Image classification data set "car-view-cls" (zakuangyong/yolov11-view-cls-train on GitHub). Class labels (8): back, back left side 45 degrees, back right side 45 degrees, front, front left side 45 degrees, front right side 45 degrees, left side, right side.

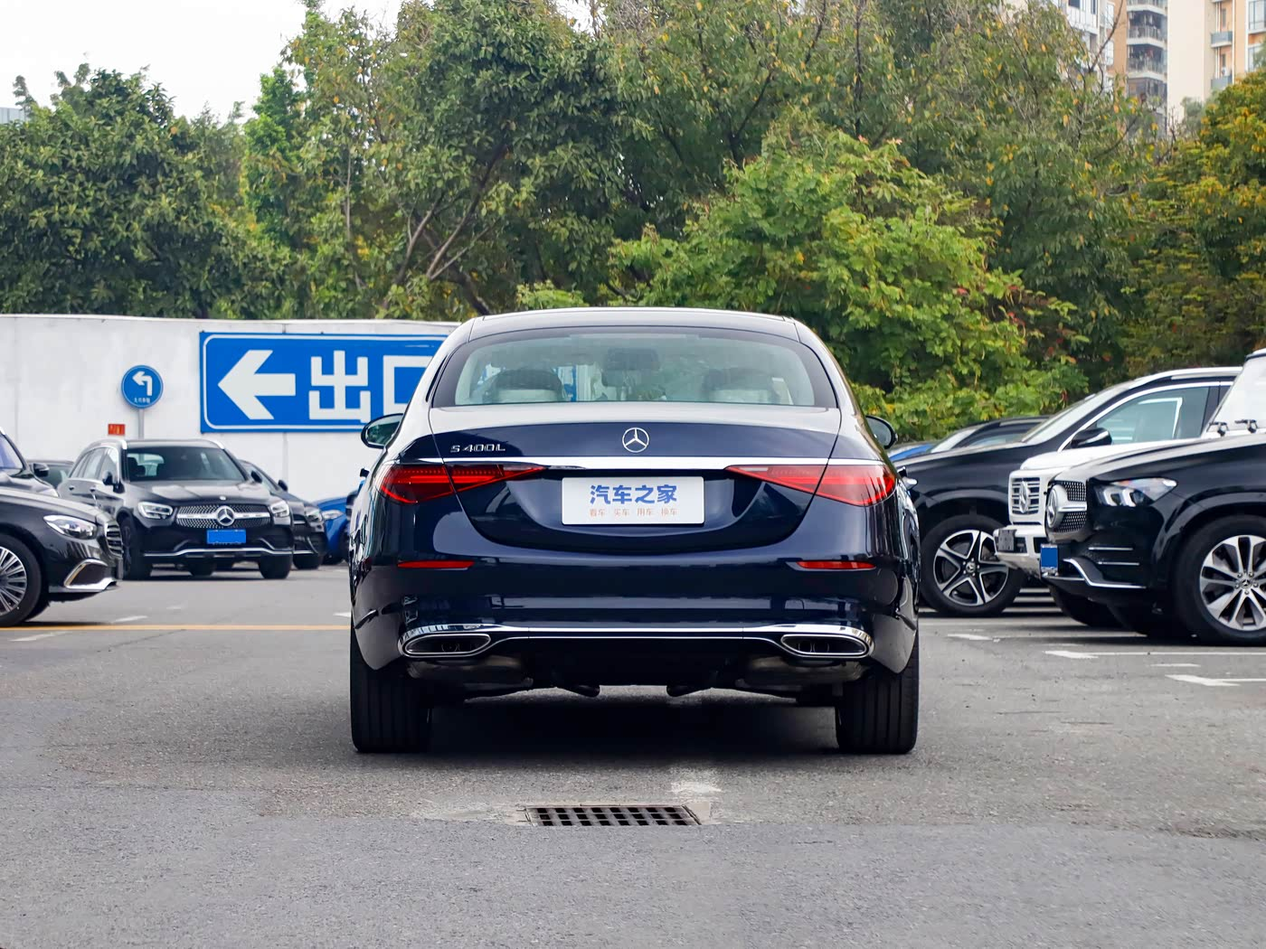
Label: back

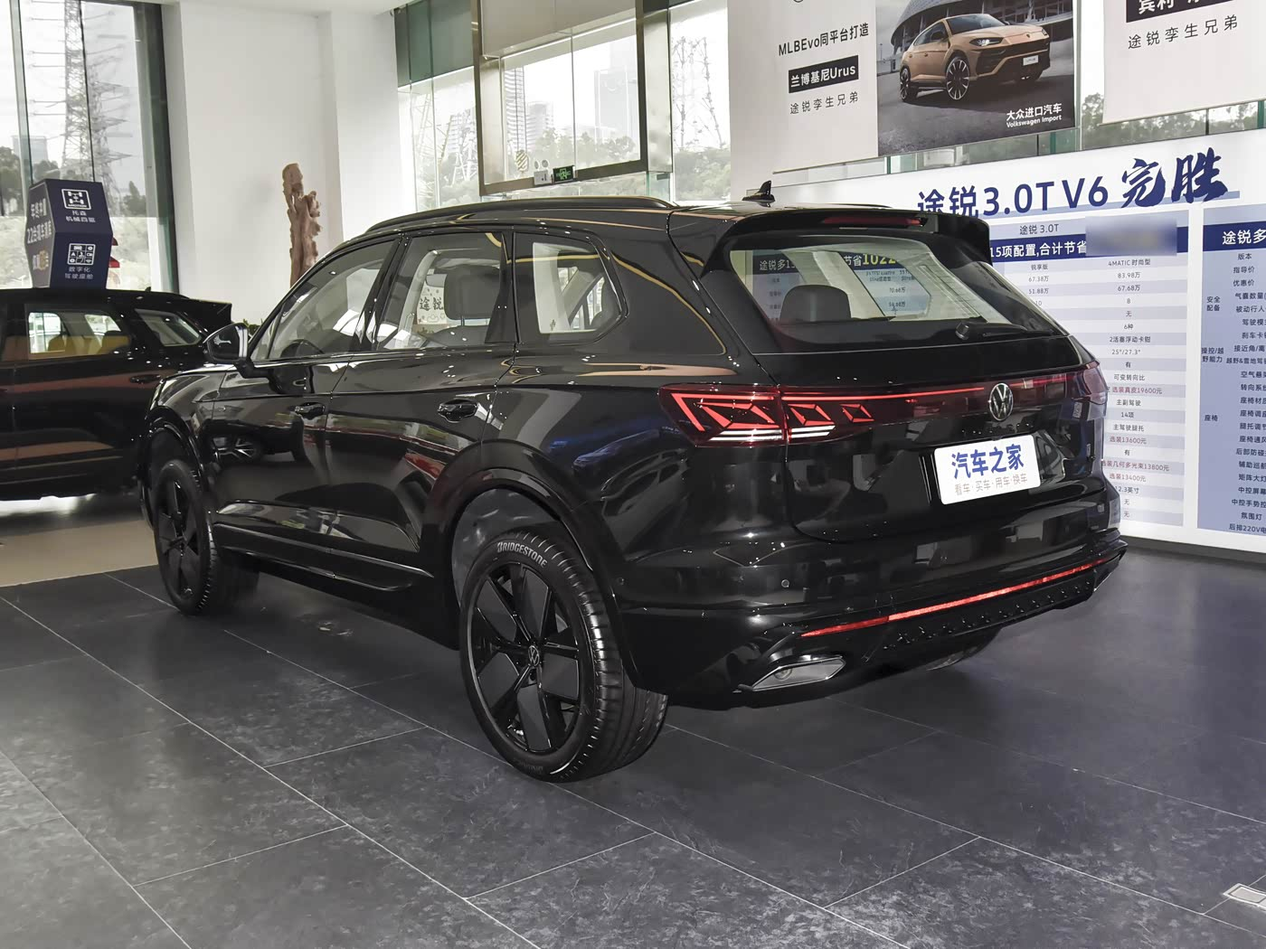
Label: back left side 45 degrees

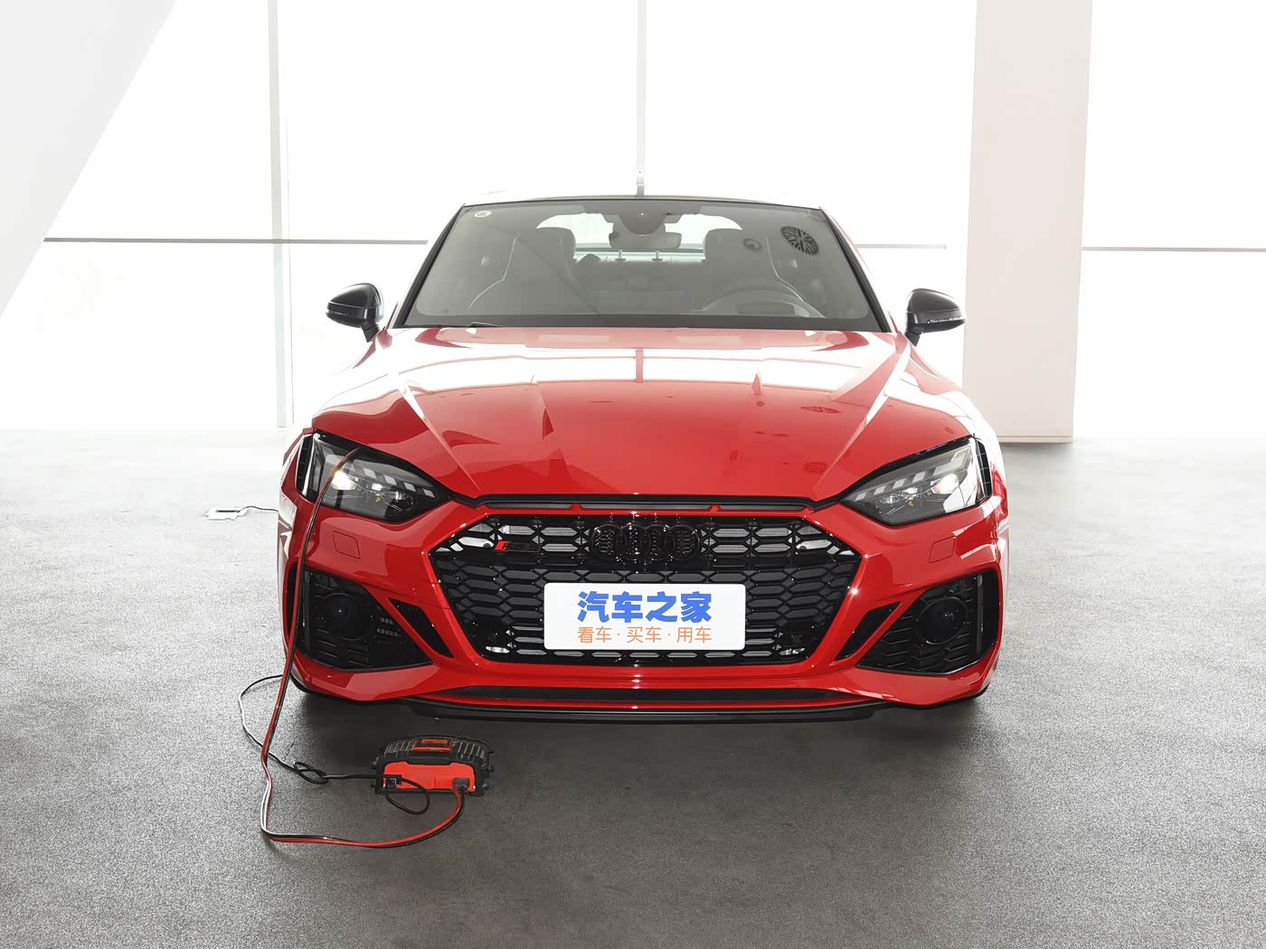
Label: front

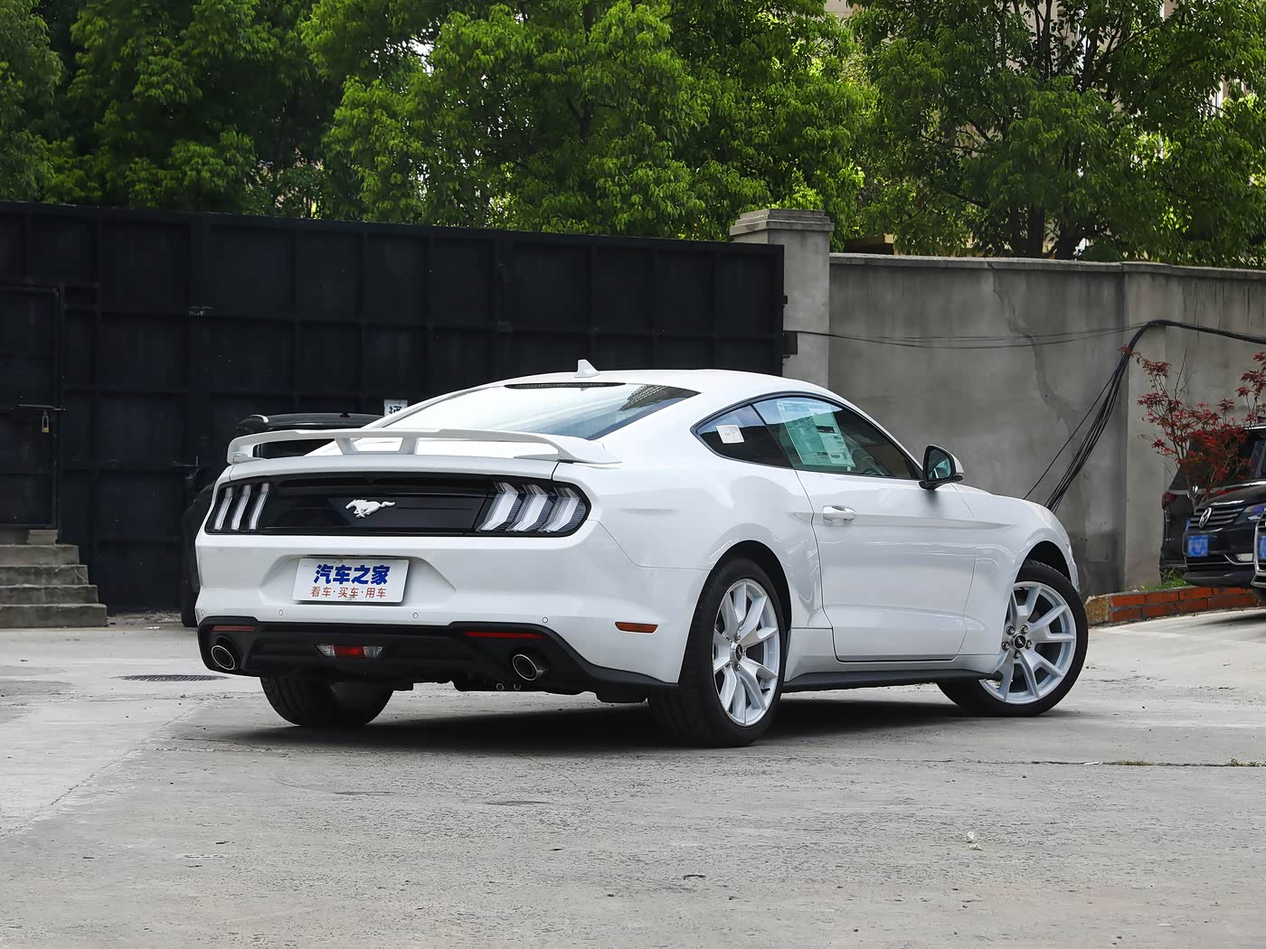
Label: back right side 45 degrees

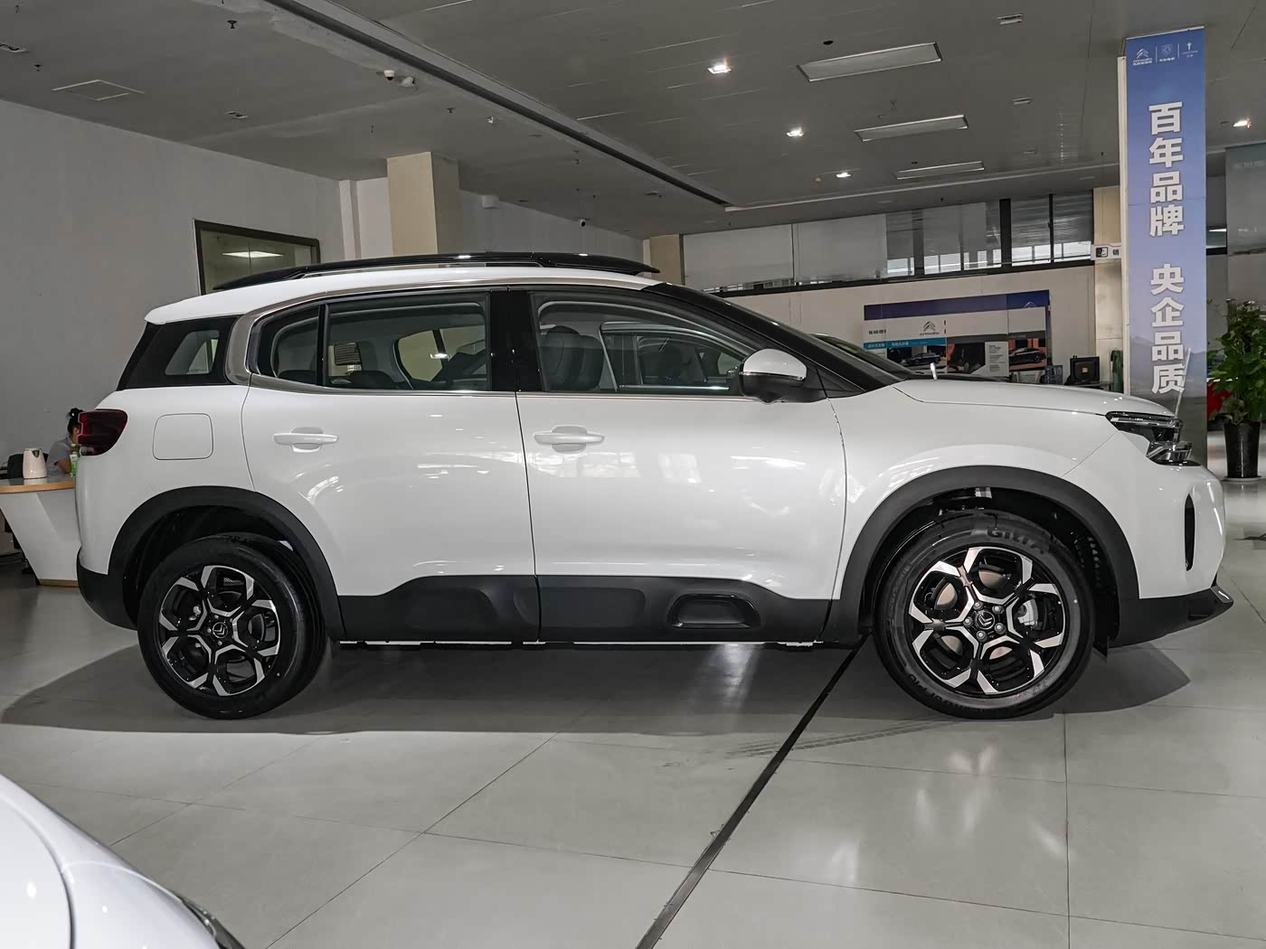
Label: right side

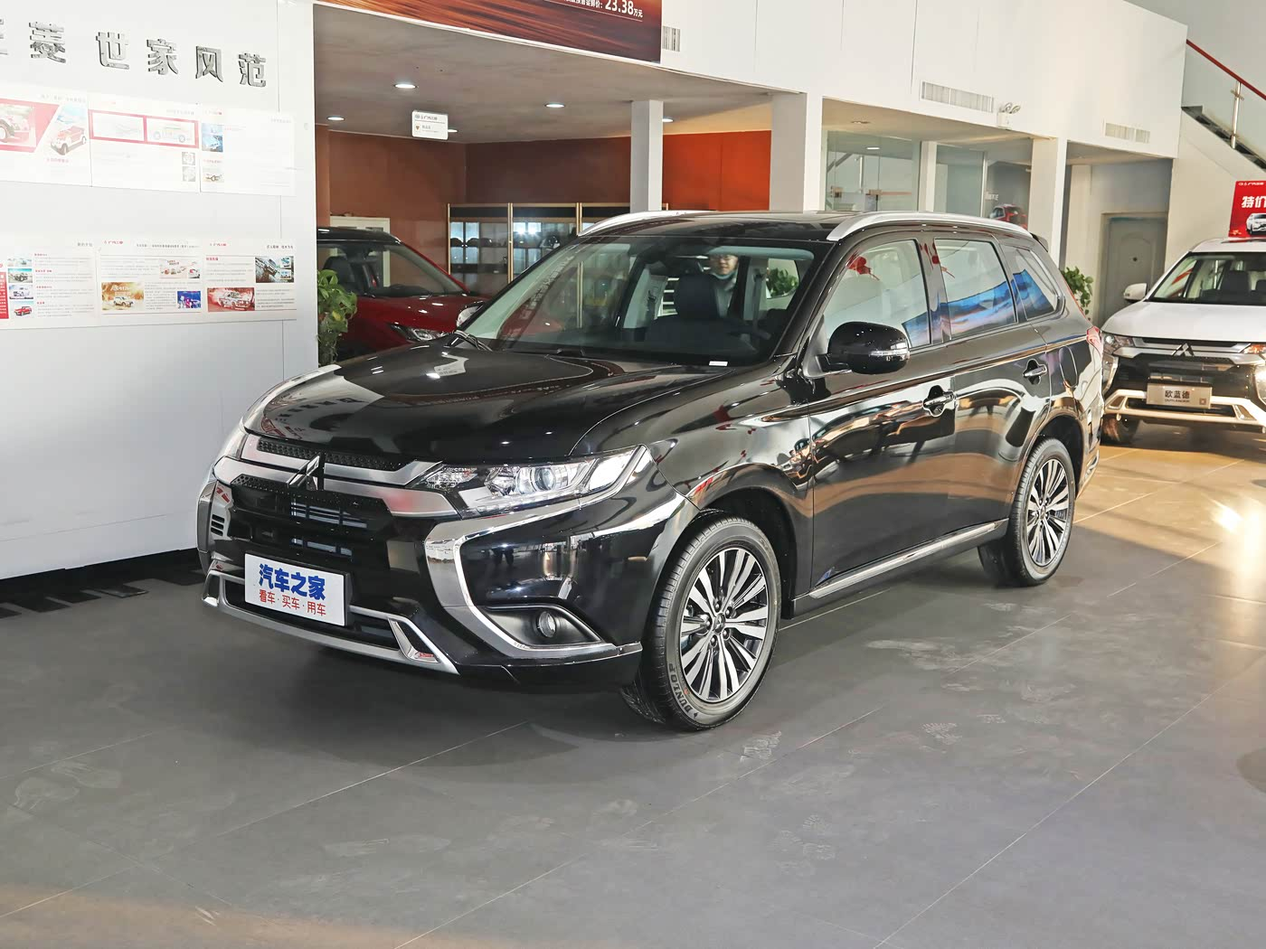
Label: front left side 45 degrees
